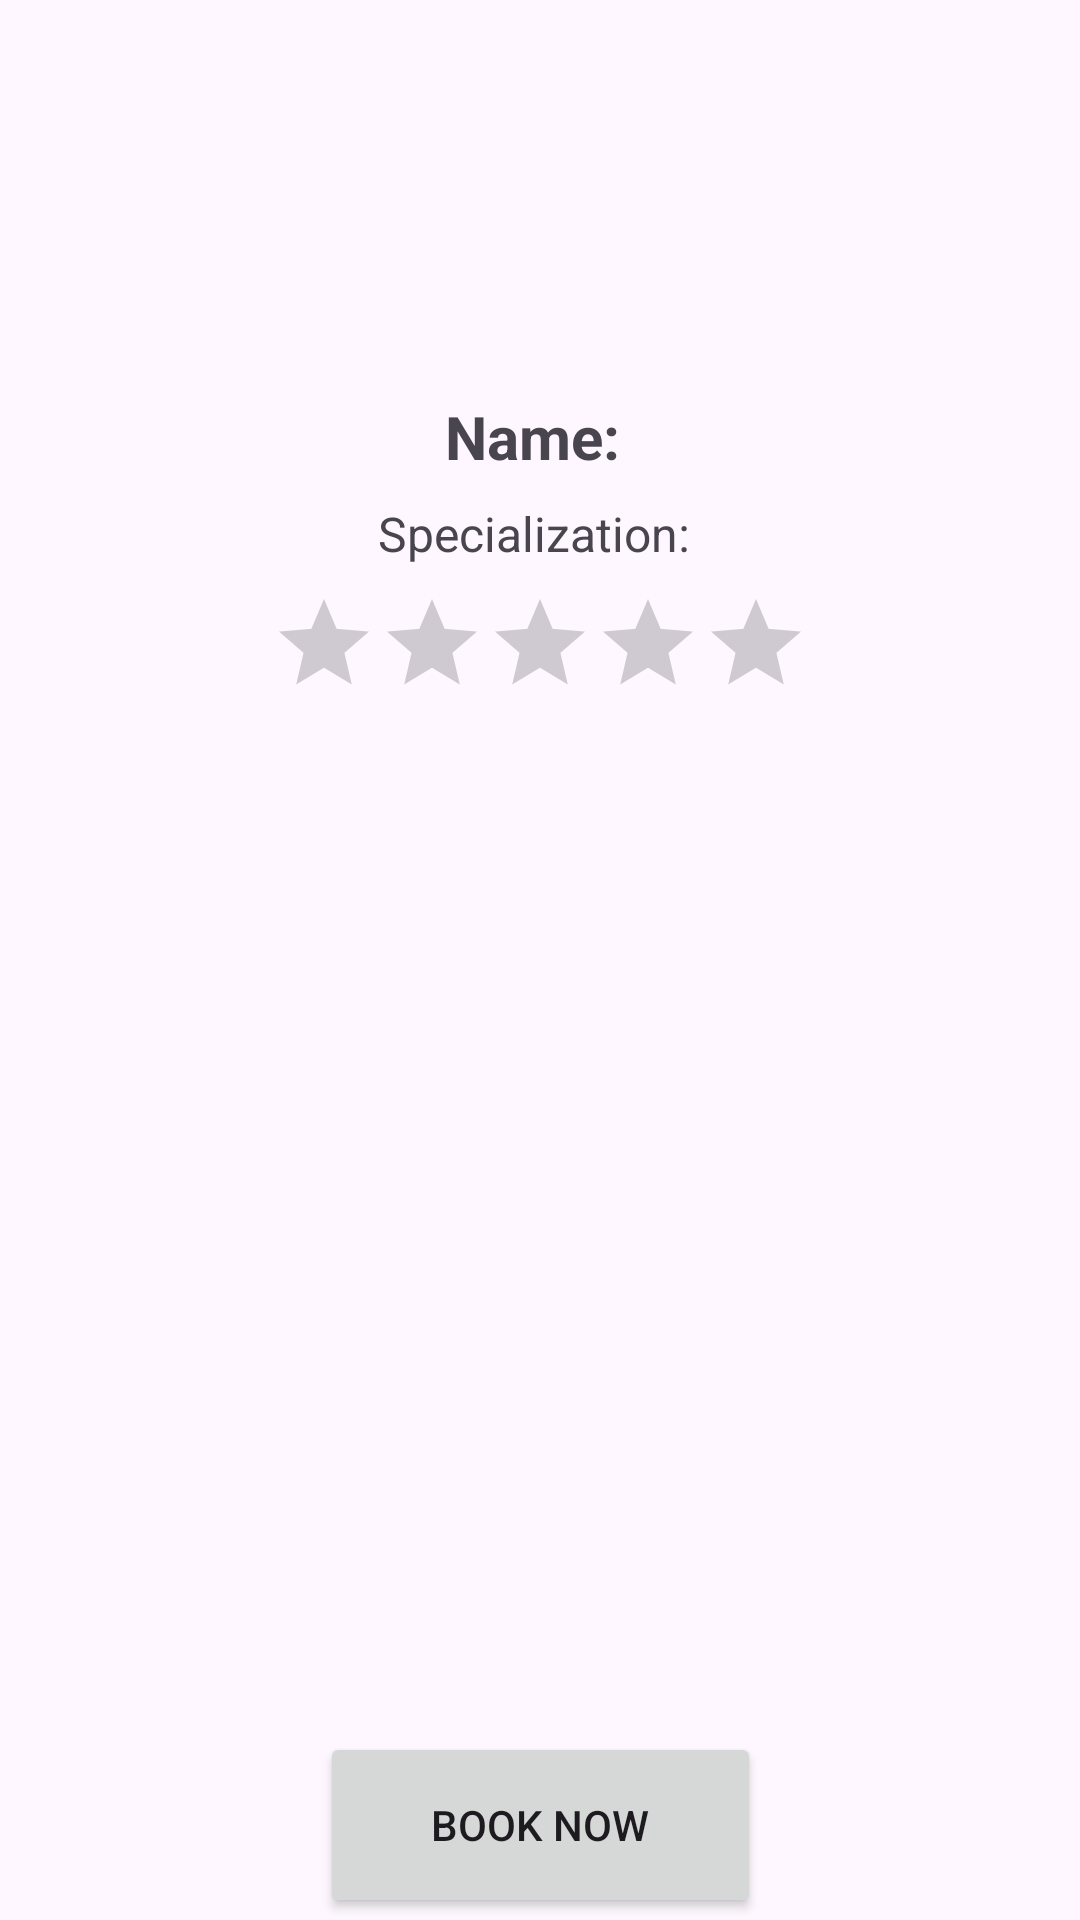

The Android layout XML behind this screen, and the referenced resources:
<!-- AndroidManifest.xml: application theme Theme.Module5Design -->
<!-- res/layout/activity_expert_detail.xml -->
<?xml version="1.0" encoding="utf-8"?>
<androidx.constraintlayout.widget.ConstraintLayout xmlns:android="http://schemas.android.com/apk/res/android"
    xmlns:app="http://schemas.android.com/apk/res-auto"
    xmlns:tools="http://schemas.android.com/tools"
    android:id="@+id/CLAgriIQ"
    android:layout_width="match_parent"
    android:layout_height="match_parent"
    tools:context=".ExpertDetailActivity">
    <ImageView
        android:id="@+id/ivAvatar"
        android:layout_width="100dp"
        android:layout_height="100dp"
        android:layout_marginTop="16dp"
        app:layout_constraintTop_toTopOf="parent"
        app:layout_constraintStart_toStartOf="parent"
        app:layout_constraintEnd_toEndOf="parent" />

    
    <TextView
        android:id="@+id/tvName"
        android:layout_width="wrap_content"
        android:layout_height="wrap_content"
        android:text="Name: "
        android:textSize="20sp"
        android:textStyle="bold"
        app:layout_constraintTop_toBottomOf="@+id/ivAvatar"
        app:layout_constraintStart_toStartOf="parent"
        app:layout_constraintEnd_toEndOf="parent"
        android:layout_marginTop="16dp" />

    
    <TextView
        android:id="@+id/tvSpecialization"
        android:layout_width="wrap_content"
        android:layout_height="wrap_content"
        android:text="Specialization: "
        android:textSize="16sp"
        app:layout_constraintTop_toBottomOf="@+id/tvName"
        app:layout_constraintStart_toStartOf="parent"
        app:layout_constraintEnd_toEndOf="parent"
        android:layout_marginTop="8dp" />

    
    <RatingBar
        android:id="@+id/ratingBar"
        style="@style/Widget.AppCompat.RatingBar.Indicator"
        android:layout_width="wrap_content"
        android:layout_height="wrap_content"
        android:layout_marginTop="8dp"
        app:layout_constraintTop_toBottomOf="@+id/tvSpecialization"
        app:layout_constraintStart_toStartOf="parent"
        app:layout_constraintEnd_toEndOf="parent" />

    <Button
        android:id="@+id/BtnBook"
        android:layout_width="147dp"
        android:layout_height="62dp"
        android:layout_marginTop="380dp"
        android:text="Book Now"
        app:layout_constraintBottom_toBottomOf="parent"
        app:layout_constraintEnd_toEndOf="parent"
        app:layout_constraintStart_toStartOf="parent"
        app:layout_constraintTop_toTopOf="@+id/ratingBar" />
</androidx.constraintlayout.widget.ConstraintLayout>
<!-- resources referenced by this layout -->
<resources>
  <style name="Theme.Module5Design" parent="Base.Theme.Module5Design" />
  <style name="Base.Theme.Module5Design" parent="Theme.Material3.DayNight.NoActionBar">
          
          
      </style>
</resources>
